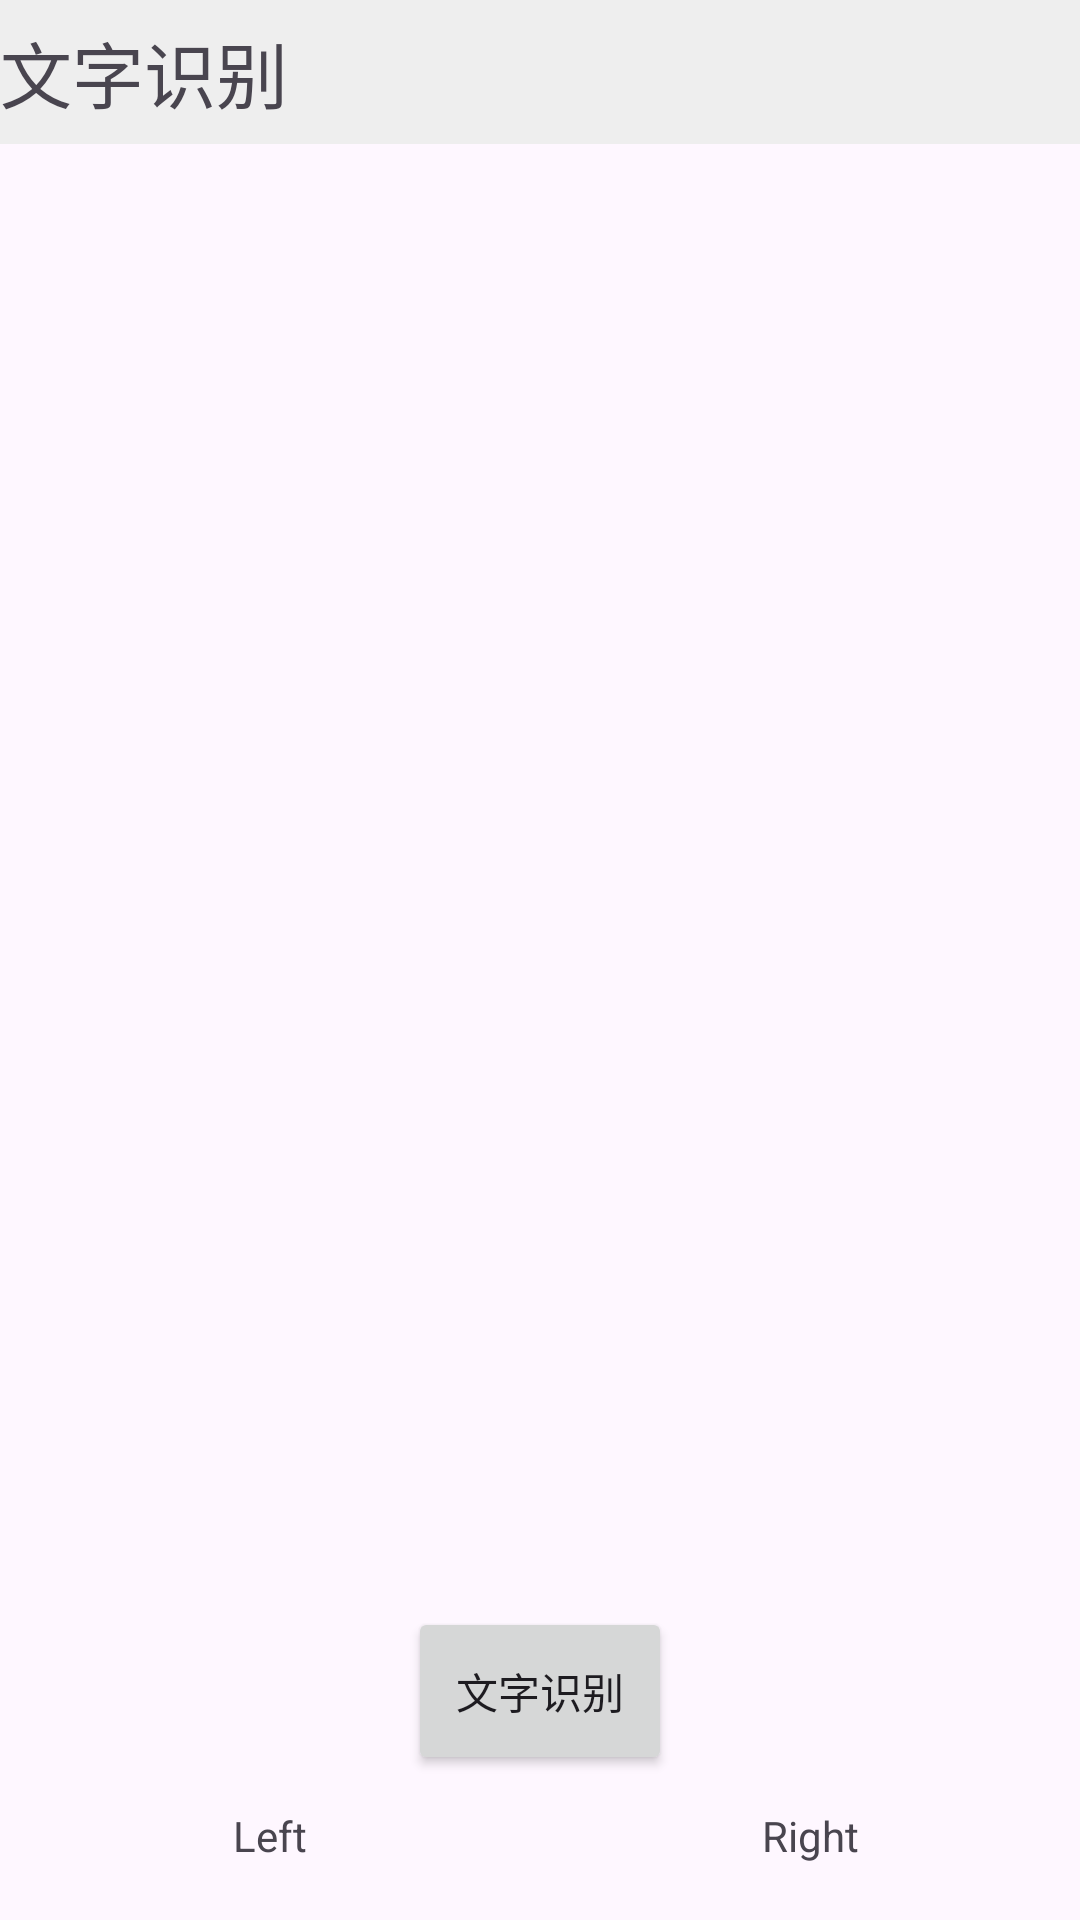

Android layout source for this screen:
<!-- AndroidManifest.xml: application theme Theme.TestCameraX -->
<!-- res/layout/text_recognition.xml -->
<?xml version="1.0" encoding="utf-8"?>
<androidx.constraintlayout.widget.ConstraintLayout
    xmlns:android="http://schemas.android.com/apk/res/android"
    xmlns:app="http://schemas.android.com/apk/res-auto"
    xmlns:tools="http://schemas.android.com/tools"
    android:id="@+id/main"
    android:layout_width="match_parent"
    android:layout_height="match_parent"
    tools:context=".MainActivity">

    
    <TextView
        android:id="@+id/title_bar"
        android:layout_width="match_parent"
        android:layout_height="48dp"
        android:background="#EEEEEE"
        android:text="文字识别"
        android:textSize="24sp"
        android:gravity="center_vertical"
        app:layout_constraintTop_toTopOf="parent"/>

    
    <androidx.recyclerview.widget.RecyclerView
        android:id="@+id/recycler_view1"
        android:layout_width="match_parent"
        android:layout_height="0dp"
        app:layout_constraintTop_toBottomOf="@id/title_bar"
        app:layout_constraintBottom_toTopOf="@id/bottom_nav"
        android:scrollbars="vertical"/>

    
    <LinearLayout
        android:id="@+id/bottom_nav"
        android:layout_width="match_parent"
        android:layout_height="56dp"
        android:orientation="horizontal"
        app:layout_constraintBottom_toBottomOf="parent">

        <TextView
            android:id="@+id/btn_left"
            android:layout_width="0dp"
            android:layout_height="match_parent"
            android:layout_weight="1"
            android:gravity="center"
            android:text="Left"/>


        <TextView
            android:id="@+id/btn_right"
            android:layout_width="0dp"
            android:layout_height="match_parent"
            android:layout_weight="1"
            android:gravity="center"
            android:text="Right"/>
    </LinearLayout>

    <Button
        android:id="@+id/text_recognize"
        android:layout_width="wrap_content"
        android:layout_height="56dp"
        android:text="文字识别"
        app:layout_constraintBottom_toBottomOf="@+id/bottom_nav"
        app:layout_constraintEnd_toEndOf="parent"
        app:layout_constraintStart_toStartOf="parent"
        app:layout_constraintTop_toBottomOf="@+id/title_bar"
        app:layout_constraintVertical_bias="0.91" />

</androidx.constraintlayout.widget.ConstraintLayout>
<!-- resources referenced by this layout -->
<resources>
  <style name="Theme.TestCameraX" parent="Base.Theme.TestCameraX" />
  <style name="Base.Theme.TestCameraX" parent="Theme.Material3.DayNight.NoActionBar">
          
          
      </style>
</resources>
